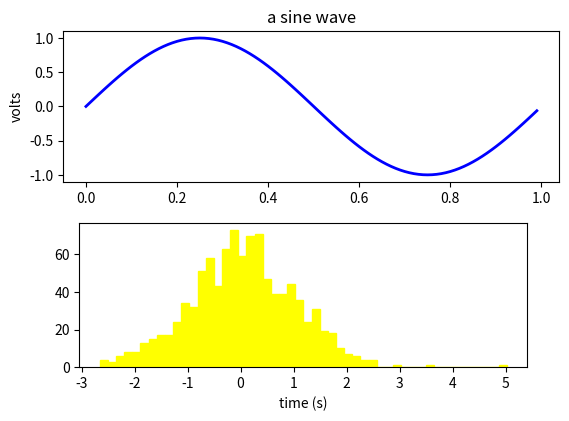

Python code for this plot:
import numpy as np
import matplotlib.pyplot as plt

fig = plt.figure()
fig.subplots_adjust(top=0.8)
ax1 = fig.add_subplot(211)
ax1.set_ylabel('volts')
ax1.set_title('a sine wave')

t = np.arange(0.0, 1.0, 0.01)
s = np.sin(2 * np.pi * t)
line, = ax1.plot(t, s, color='blue', lw=2)

ax2 = fig.add_axes([0.15, 0.1, 0.7, 0.3])
n, bins, patches = ax2.hist(np.random.randn(1000), 50,
    facecolor='yellow', edgecolor='yellow')
ax2.set_xlabel('time (s)')
plt.show()
